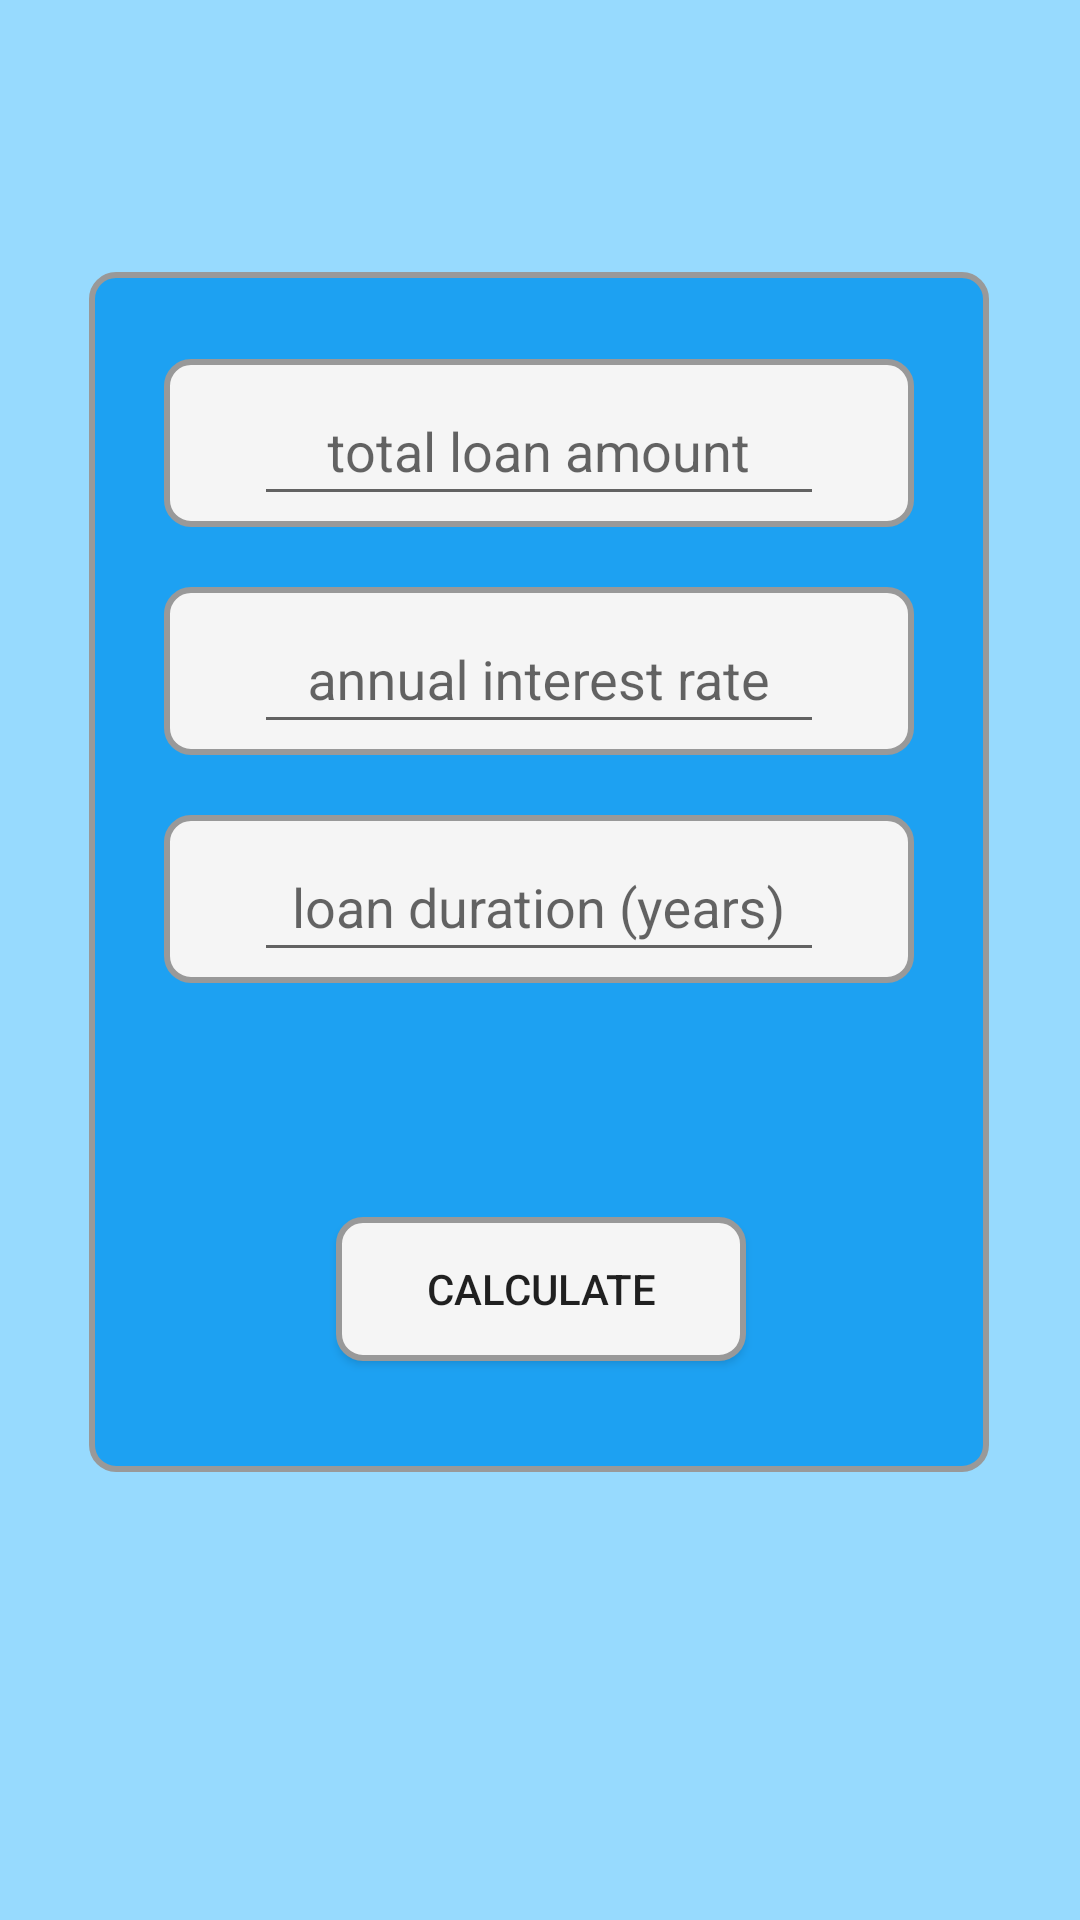

Here is an Android app screen rendered from its layout file. Give the layout XML and the strings, colors and styles it references.
<!-- AndroidManifest.xml: application theme AppTheme -->
<!-- res/layout/fragment_more_calculator.xml -->
<?xml version="1.0" encoding="utf-8"?>
<androidx.constraintlayout.widget.ConstraintLayout xmlns:android="http://schemas.android.com/apk/res/android"
    xmlns:app="http://schemas.android.com/apk/res-auto"
    xmlns:tools="http://schemas.android.com/tools"
    android:layout_width="match_parent"
    android:layout_height="match_parent"
    android:background="@color/colorAccent"
    tools:context=".ui.more.calculator.MortgageCalculatorFragment">

    <androidx.constraintlayout.widget.ConstraintLayout
        android:layout_width="300dp"
        android:layout_height="400dp"
        android:layout_marginStart="55dp"
        android:layout_marginTop="100dp"
        android:layout_marginEnd="56dp"
        android:layout_marginBottom="159dp"
        android:background="@drawable/rounded_layout"
        app:layout_constraintBottom_toBottomOf="parent"
        app:layout_constraintEnd_toEndOf="parent"
        app:layout_constraintStart_toStartOf="parent"
        app:layout_constraintTop_toTopOf="parent">

        <com.google.android.material.textfield.TextInputLayout
            android:id="@+id/textInputLayout"
            android:layout_width="250dp"
            android:layout_height="56dp"
            android:layout_marginStart="24dp"
            android:layout_marginTop="28dp"
            android:layout_marginEnd="24dp"
            android:background="@drawable/rounded_button"
            app:layout_constraintBottom_toTopOf="@+id/textInputLayout2"
            app:layout_constraintEnd_toEndOf="parent"
            app:layout_constraintStart_toStartOf="parent"
            app:layout_constraintTop_toTopOf="parent">

            <com.google.android.material.textfield.TextInputEditText
                android:id="@+id/more_calculator_total_loan_amount"
                android:layout_width="match_parent"
                android:layout_height="wrap_content"
                android:hint="@string/total_loan_amount"
                android:inputType="number"
                android:layout_centerInParent="true"
                android:ellipsize="start"
                android:gravity="center_horizontal"
                android:textAlignment="center" />
        </com.google.android.material.textfield.TextInputLayout>

        <com.google.android.material.textfield.TextInputLayout
            android:id="@+id/textInputLayout2"
            android:layout_width="250dp"
            android:layout_height="56dp"
            android:layout_marginStart="24dp"
            android:layout_marginTop="20dp"
            android:layout_marginEnd="24dp"
            android:background="@drawable/rounded_button"
            app:layout_constraintBottom_toTopOf="@+id/textInputLayout3"
            app:layout_constraintEnd_toEndOf="parent"
            app:layout_constraintStart_toStartOf="parent"
            app:layout_constraintTop_toBottomOf="@+id/textInputLayout">

            <com.google.android.material.textfield.TextInputEditText
                android:id="@+id/more_calculator_apr"
                android:layout_width="match_parent"
                android:layout_height="wrap_content"
                android:hint="@string/annual_interest_rate"
                android:inputType="number"
                android:layout_centerInParent="true"
                android:ellipsize="start"
                android:gravity="center_horizontal"
                android:textAlignment="center" />
        </com.google.android.material.textfield.TextInputLayout>

        <com.google.android.material.textfield.TextInputLayout
            android:id="@+id/textInputLayout3"
            android:layout_width="250dp"
            android:layout_height="56dp"
            android:layout_marginStart="24dp"
            android:layout_marginTop="20dp"
            android:layout_marginEnd="24dp"
            android:background="@drawable/rounded_button"
            app:layout_constraintBottom_toTopOf="@+id/text_more_calculator_solution"
            app:layout_constraintEnd_toEndOf="parent"
            app:layout_constraintStart_toStartOf="parent"
            app:layout_constraintTop_toBottomOf="@+id/textInputLayout2">

            <com.google.android.material.textfield.TextInputEditText
                android:id="@+id/more_calculator_loan_duration"
                android:layout_width="match_parent"
                android:layout_height="wrap_content"
                android:layout_gravity="center_horizontal"
                android:hint="@string/loan_duration_years"
                android:inputType="number"
                android:layout_centerInParent="true"
                android:ellipsize="start"
                android:gravity="center_horizontal"
                android:textAlignment="center" />
        </com.google.android.material.textfield.TextInputLayout>

        <TextView
            android:id="@+id/text_more_calculator_solution"
            android:layout_width="match_parent"
            android:layout_height="27dp"
            android:layout_marginStart="2dp"
            android:layout_marginTop="24dp"
            android:layout_marginEnd="2dp"
            android:textAlignment="center"
            android:textSize="20sp"
            app:layout_constraintBottom_toTopOf="@+id/more_calculator_mortgage_button"
            app:layout_constraintEnd_toEndOf="parent"
            app:layout_constraintStart_toStartOf="parent"
            app:layout_constraintTop_toBottomOf="@+id/textInputLayout3" />

        <Button
            android:id="@+id/more_calculator_mortgage_button"
            android:layout_width="wrap_content"
            android:layout_height="48dp"
            android:layout_marginStart="98dp"
            android:layout_marginTop="27dp"
            android:layout_marginEnd="97dp"
            android:layout_marginBottom="36dp"
            android:background="@drawable/rounded_button"
            android:onClick="onClick"
            android:text="@string/calculate"
            app:layout_constraintBottom_toBottomOf="parent"
            app:layout_constraintEnd_toEndOf="parent"
            app:layout_constraintStart_toStartOf="parent"
            app:layout_constraintTop_toBottomOf="@+id/text_more_calculator_solution" />
    </androidx.constraintlayout.widget.ConstraintLayout>

</androidx.constraintlayout.widget.ConstraintLayout>
<!-- resources referenced by this layout -->
<resources>
  <color name="colorAccent">#97dafe</color>
  <!-- drawable rounded_button (drawable) -->
  <?xml version="1.0" encoding="UTF-8"?>
  <shape xmlns:android="http://schemas.android.com/apk/res/android">
      <solid android:color="@color/grey_100"/>
  
      <stroke android:width="2dp"
          android:color="#999999"/>
  
      <padding android:left="30dp"
          android:top="0dp"
          android:right="30dp"
          android:bottom="0dp"/>
  
      <corners android:bottomRightRadius="8dp"
          android:bottomLeftRadius="8dp"
          android:topLeftRadius="8dp"
          android:topRightRadius="8dp"/>
  </shape>
  <!-- drawable rounded_layout (drawable) -->
  <?xml version="1.0" encoding="UTF-8"?>
  <shape xmlns:android="http://schemas.android.com/apk/res/android">
      <solid android:color="@color/colorPrimary"/>
  
      <stroke android:width="2dp"
          android:color="#999999"/>
  
      <padding android:left="2dp"
          android:top="2dp"
          android:right="2dp"
          android:bottom="2dp"/>
  
      <corners android:bottomRightRadius="8dp"
          android:bottomLeftRadius="8dp"
          android:topLeftRadius="8dp"
          android:topRightRadius="8dp"/>
  </shape>
  <string name="annual_interest_rate">annual interest rate</string>
  <string name="calculate">Calculate</string>
  <string name="loan_duration_years">loan duration (years)</string>
  <string name="total_loan_amount">total loan amount</string>
  <style name="AppTheme" parent="Theme.AppCompat.Light.NoActionBar">
  
  
  
          <item name="colorPrimary">@color/colorPrimary</item>
          <item name="colorPrimaryDark">@color/colorPrimaryDark</item>
          <item name="colorAccent">@color/colorAccent</item>
      </style>
  <color name="grey_100">#F5F5F5</color>
  <color name="colorPrimary">#1da1f2</color>
  <color name="colorPrimaryDark">#0288D1</color>
</resources>
